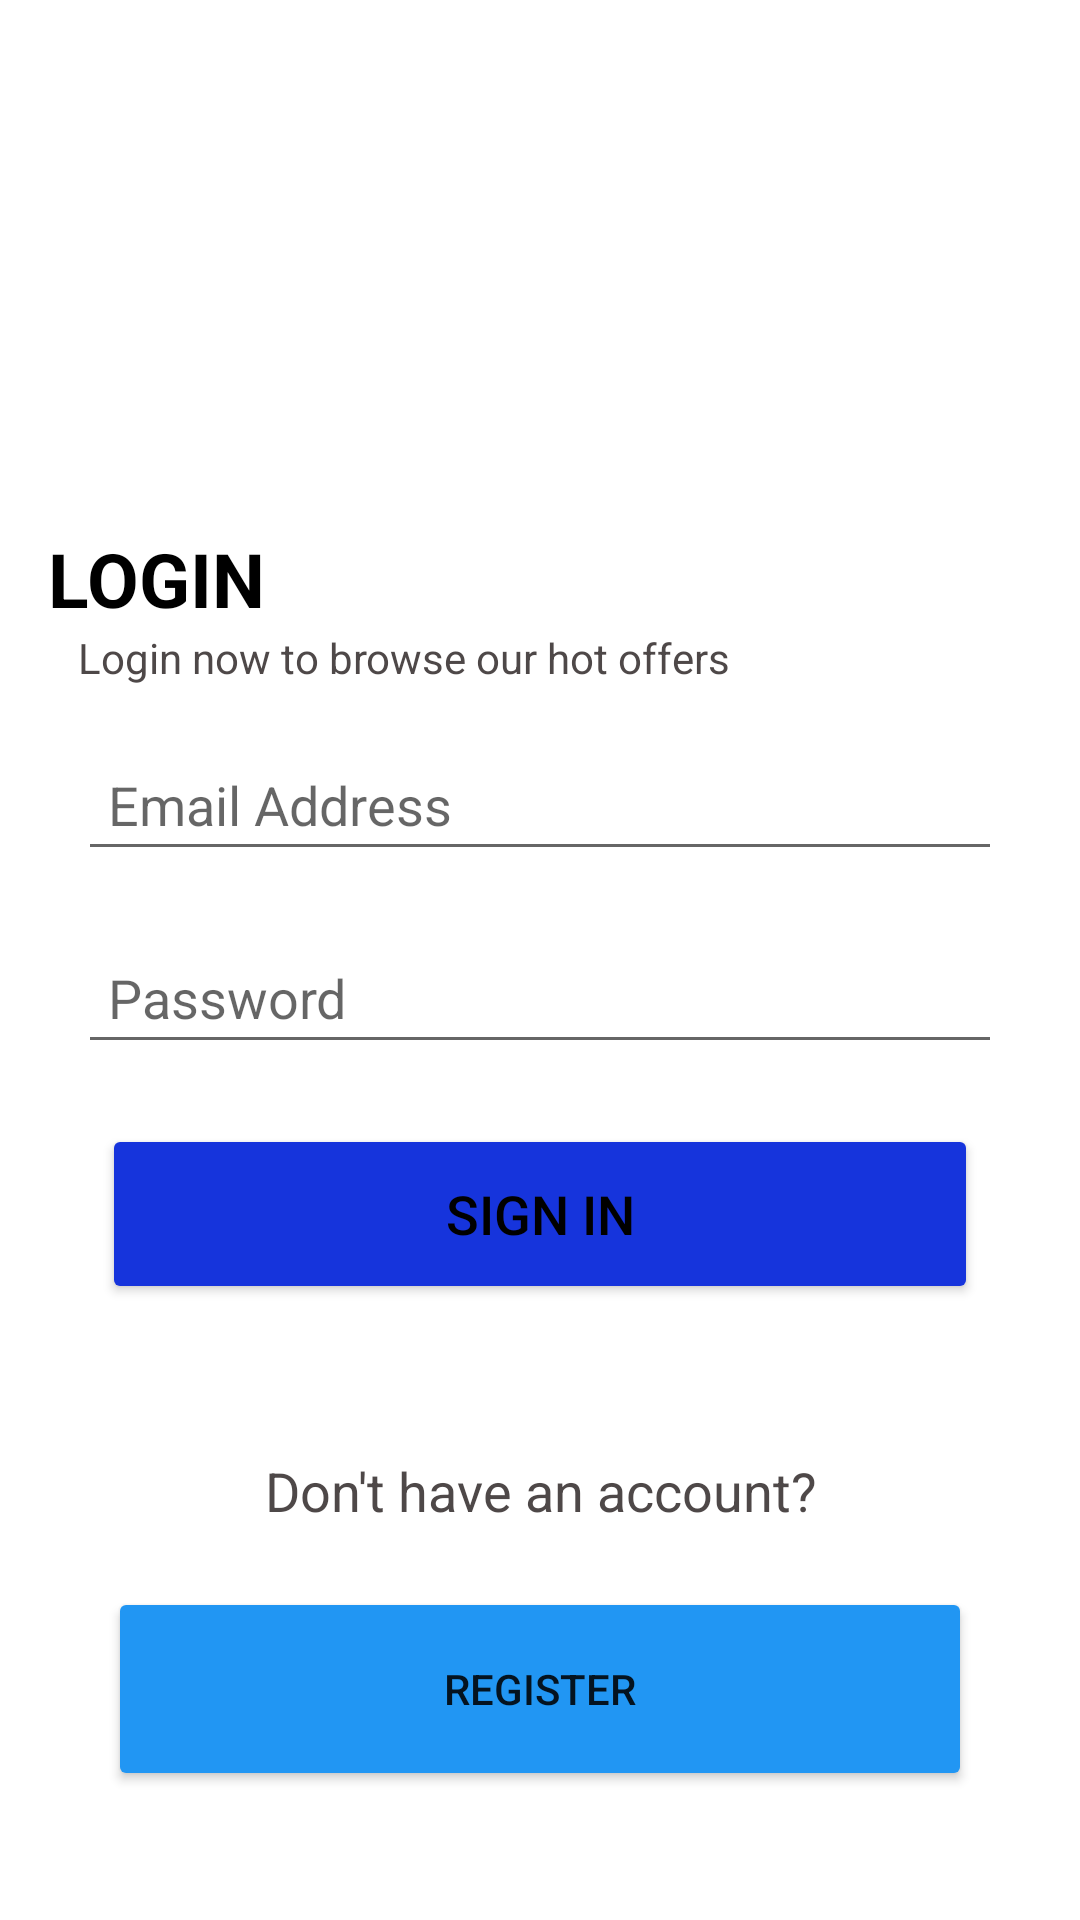

Produce the Android XML layout that renders to this screen, including the resource entries it uses.
<!-- AndroidManifest.xml: application theme Theme.AmazonClone -->
<!-- res/layout/activity_login.xml -->
<?xml version="1.0" encoding="utf-8"?>
<LinearLayout xmlns:android="http://schemas.android.com/apk/res/android"
    xmlns:tools="http://schemas.android.com/tools"
    android:layout_width="match_parent"
    android:layout_height="match_parent"
    android:orientation="vertical"
    android:background="@color/white"
    android:padding="16dp"
    tools:context="com.gdscAlazhar.amazonclone.LoginActivity">

    <LinearLayout
        android:layout_width="match_parent"
        android:layout_height="220dp"
        android:layout_gravity="center"
        android:orientation="vertical">

        <TextView
            android:layout_width="match_parent"
            android:layout_height="wrap_content"
            android:layout_marginTop="160dp"
            android:text="@string/text_view_login"
            android:textColor="@color/black"
            android:textSize="25sp"
            android:textStyle="bold" />
        <TextView
            android:layout_width="match_parent"
            android:layout_height="wrap_content"
            android:layout_marginLeft="10dp"
            android:layout_marginRight="10dp"
            android:text="@string/text_view_desc"
            android:textColor="@color/color_l" />
    </LinearLayout>

    <EditText
            android:id="@+id/editTextTextEmail"
            android:layout_width="match_parent"
            android:layout_height="wrap_content"
            android:drawableLeft="@drawable/ic_baseline_email_24"
            android:layout_margin="10dp"
            android:hint="@string/enter_email"
            android:padding="10dp"
            />

    <EditText
            android:id="@+id/editTextTextPassword"
            android:layout_width="match_parent"
            android:layout_height="wrap_content"
            android:drawableLeft="@drawable/ic_pass"
            android:layout_margin="10dp"
            android:hint="@string/password"
            android:padding="10dp"
            android:inputType="textPassword"/>

    <LinearLayout
        android:layout_width="match_parent"
        android:layout_height="wrap_content"
        android:orientation="horizontal">

        <Button
                android:id="@+id/SignIn_btn"
                android:layout_width="313dp"
                android:layout_height="60dp"
                android:layout_marginTop="10dp"
                android:layout_marginLeft="18dp"
                android:layout_marginRight="18dp"
                android:layout_weight="1"
                android:backgroundTint="#1634DC"
                android:text="@string/signin_btn"
                android:textColor="@color/black"
                android:textSize="18sp"
        />

    </LinearLayout>

    <LinearLayout
        android:layout_width="match_parent"
        android:layout_height="wrap_content"
        android:orientation="vertical">

        <TextView
            android:id="@+id/text"
            android:layout_width="match_parent"
            android:layout_height="wrap_content"
            android:layout_marginTop="50dp"
            android:gravity="center"
            android:text="@string/regerister_tv"
            android:textColor="@color/color_l"
            android:textSize="18sp" />

        <Button
                android:id="@+id/register_button"
                android:layout_width="match_parent"
                android:layout_height="68dp"
                android:layout_margin="20dp"
                android:text="@string/register_btn"
                android:backgroundTint="@color/BlueLight"
        />
    </LinearLayout>

</LinearLayout>
<!-- resources referenced by this layout -->
<resources>
  <color name="BlueLight"> #2196F3</color>
  <color name="black">#FF000000</color>
  <color name="color_l">#DA302929</color>
  <color name="white">#FFFFFFFF</color>
  <string name="enter_email">Email Address</string>
  <string name="password">Password</string>
  <string name="regerister_tv">Don\'t have an account?</string>
  <string name="register_btn">Register</string>
  <string name="signin_btn">Sign in</string>
  <string name="text_view_desc">Login now to browse our hot offers</string>
  <string name="text_view_login">LOGIN</string>
  <style name="Theme.AmazonClone" parent="Theme.MaterialComponents.DayNight.NoActionBar">
          
          <item name="colorPrimary">@color/purple_500</item>
          <item name="colorPrimaryVariant">@color/purple_700</item>
          <item name="colorOnPrimary">@color/white</item>
          
          <item name="colorSecondary">@color/teal_200</item>
          <item name="colorSecondaryVariant">@color/teal_700</item>
          <item name="colorOnSecondary">@color/black</item>
          
          <item name="android:statusBarColor" tools:targetApi="l">?attr/colorPrimaryVariant</item>
          
      </style>
  <color name="purple_500">#FF6200EE</color>
  <color name="purple_700">#FF3700B3</color>
  <color name="teal_200">#FF03DAC5</color>
  <color name="teal_700">#FF018786</color>
</resources>
